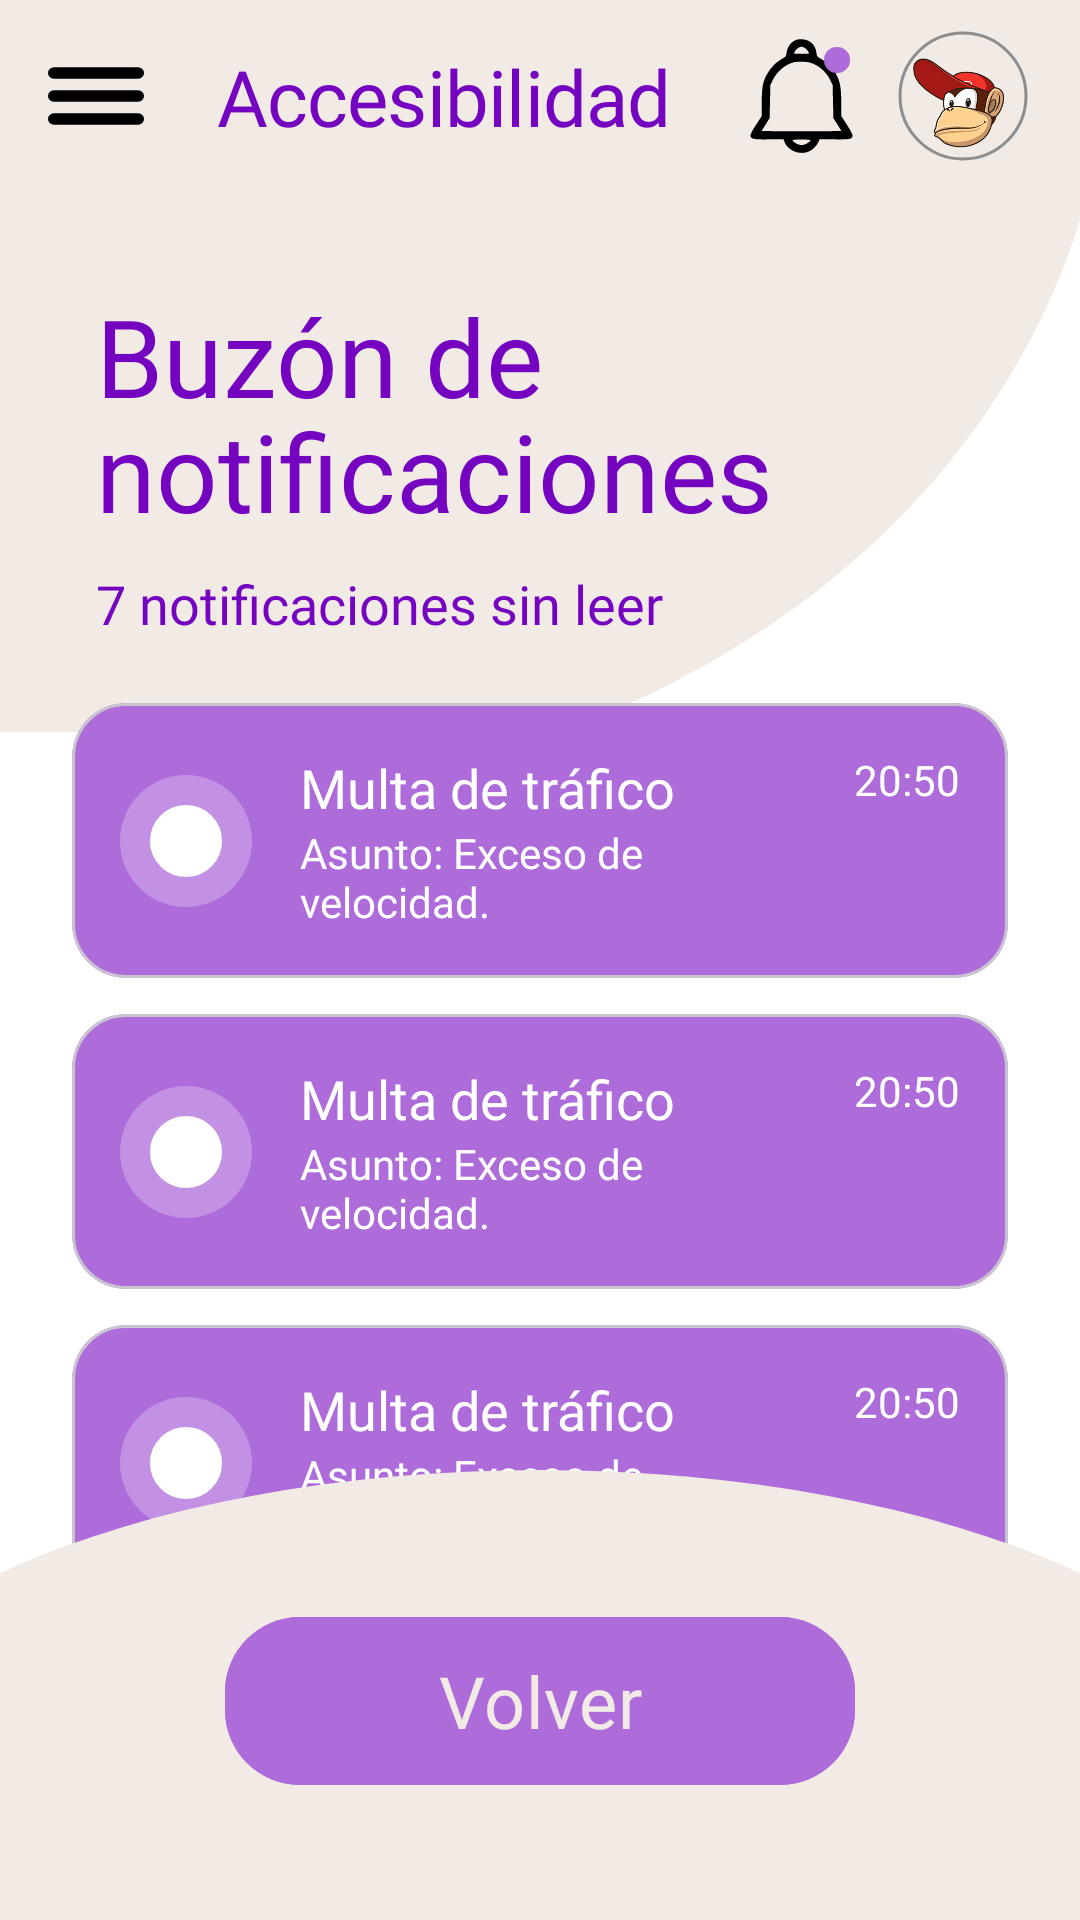

Android layout source for this screen:
<!-- AndroidManifest.xml: application theme Theme.PrototipoBanco -->
<!-- res/layout/activity_notificaciones.xml -->
<?xml version="1.0" encoding="utf-8"?>
<androidx.drawerlayout.widget.DrawerLayout xmlns:android="http://schemas.android.com/apk/res/android"
    xmlns:app="http://schemas.android.com/apk/res-auto"
    xmlns:tools="http://schemas.android.com/tools"
    android:id="@+id/main"
    android:layout_width="match_parent"
    android:layout_height="match_parent"
    android:fitsSystemWindows="false"
    tools:context=".Notificaciones">

    <androidx.constraintlayout.widget.ConstraintLayout
        android:layout_width="match_parent"
        android:layout_height="match_parent"
        android:background="@color/white">

        
        <include
            android:id="@+id/toolbar_superior_notif"
            layout="@layout/toolbar_superior"
            app:layout_constraintTop_toTopOf="parent" />

        
        <androidx.core.widget.NestedScrollView
            android:layout_width="match_parent"
            android:layout_height="0dp"
            android:clipToPadding="false"
            android:fillViewport="true"
            app:layout_constraintBottom_toBottomOf="parent"
            app:layout_constraintTop_toBottomOf="@id/toolbar_superior_notif">

            <LinearLayout
                android:layout_width="match_parent"
                android:layout_height="wrap_content"
                android:orientation="vertical"
                android:paddingBottom="180dp">

                
                <FrameLayout
                    android:id="@+id/header_container"
                    android:layout_width="match_parent"
                    android:layout_height="180dp">

                    
                    <LinearLayout
                        android:id="@+id/linearLayout"
                        android:layout_width="match_parent"
                        android:layout_height="200dp"
                        android:gravity="bottom|end"
                        app:layout_constraintTop_toTopOf="parent">

                        <View
                            android:id="@+id/fondo_redondo"
                            android:layout_width="600dp"
                            android:layout_height="510dp"
                            android:layout_marginEnd="-10dp"
                            android:background="@drawable/bg_cabecera_drawer"
                            android:backgroundTint="@color/ultra_claro"
                            tools:ignore="VisualLintBounds" />

                    </LinearLayout>
                    <LinearLayout
                        android:layout_width="match_parent"
                        android:layout_height="wrap_content"
                        android:layout_gravity="center_vertical"
                        android:layout_marginStart="32dp"
                        android:orientation="vertical">

                        <TextView
                            android:layout_width="wrap_content"
                            android:layout_height="wrap_content"
                            android:fontFamily="@font/inter_black"
                            android:text="@string/buzon_notificaciones"
                            android:textColor="@color/oscuro"
                            android:textSize="36sp"
                            android:lineSpacingExtra="-4sp" />

                        <TextView
                            android:layout_width="wrap_content"
                            android:layout_height="wrap_content"
                            android:layout_marginTop="8dp"
                            android:fontFamily="@font/inter_bold"
                            android:text="@string/notificaciones_sin_leer"
                            android:textColor="@color/oscuro"
                            android:textSize="18sp" />
                    </LinearLayout>
                </FrameLayout>

                
                <LinearLayout
                    android:layout_width="match_parent"
                    android:layout_height="wrap_content"
                    android:orientation="vertical"
                    android:paddingHorizontal="24dp"
                    android:layout_marginTop="-10dp">

                    <include layout="@layout/item_notificacion" android:id="@+id/n1" />
                    <include layout="@layout/item_notificacion" android:id="@+id/n2" />
                    <include layout="@layout/item_notificacion" android:id="@+id/n3" />
                    <include layout="@layout/item_notificacion" android:id="@+id/n4" />
                    <include layout="@layout/item_notificacion" android:id="@+id/n5" />
                    <include layout="@layout/item_notificacion" android:id="@+id/n6" />
                    <include layout="@layout/item_notificacion" android:id="@+id/n7" />

                </LinearLayout>

                <TextView
                    android:layout_width="match_parent"
                    android:layout_height="wrap_content"
                    android:layout_marginTop="24dp"
                    android:background="@color/ultra_claro"
                    android:fontFamily="@font/inter_bold"
                    android:gravity="center"
                    android:paddingVertical="12dp"
                    android:text="@string/notificaciones_leidas"
                    android:textColor="@color/claro"
                    android:textSize="18sp" />

                <LinearLayout
                    android:layout_width="match_parent"
                    android:layout_height="wrap_content"
                    android:orientation="vertical"
                    android:paddingHorizontal="24dp"
                    android:layout_marginTop="16dp">

                    <include layout="@layout/item_notificacion" android:id="@+id/nl1" />
                    <include layout="@layout/item_notificacion" android:id="@+id/nl2" />
                    <include layout="@layout/item_notificacion" android:id="@+id/nl3" />

                </LinearLayout>
            </LinearLayout>
        </androidx.core.widget.NestedScrollView>

        
        <include
            android:id="@+id/include_bottom_toolbar"
            layout="@layout/toolbar_inferior_clientes"
            android:layout_width="match_parent"
            android:layout_height="wrap_content"
            app:layout_constraintBottom_toBottomOf="parent" />

    </androidx.constraintlayout.widget.ConstraintLayout>

    
    <com.google.android.material.navigation.NavigationView
        android:id="@+id/nav_view"
        android:layout_width="290dp"
        android:layout_height="match_parent"
        android:layout_gravity="start"
        app:headerLayout="@layout/nav_cabecera"
        app:menu="@menu/nav_menu"
        app:itemTextColor="@color/oscuro"
        app:itemTextAppearance="@style/boton_llamativo" />

</androidx.drawerlayout.widget.DrawerLayout>
<!-- res/layout/toolbar_superior.xml (included above) -->
<?xml version="1.0" encoding="utf-8"?>
<com.google.android.material.appbar.AppBarLayout xmlns:android="http://schemas.android.com/apk/res/android"
    xmlns:app="http://schemas.android.com/apk/res-auto"
    android:id="@+id/toolbar_superior"
    android:layout_width="match_parent"
    android:layout_height="wrap_content"
    android:background="@color/ultra_claro">

    <androidx.constraintlayout.widget.ConstraintLayout
        android:layout_width="match_parent"
        android:layout_height="?attr/actionBarSize"
        android:paddingHorizontal="16dp">

        <ImageView
            android:id="@+id/btn_menu"
            android:layout_width="32dp"
            android:layout_height="32dp"
            android:src="@drawable/ic_menu_hamburguesa"
            android:contentDescription="@string/men"
            app:layout_constraintBottom_toBottomOf="parent"
            app:layout_constraintStart_toStartOf="parent"
            app:layout_constraintTop_toTopOf="parent"
            app:tint="@color/black" />

        <TextView
            android:id="@+id/titulo_toolbar"
            android:layout_width="wrap_content"
            android:layout_height="wrap_content"
            android:text="@string/accesibilidad"
            android:textAppearance="@style/titulo"
            android:textSize="26sp"
            app:layout_constraintBottom_toBottomOf="parent"
            app:layout_constraintEnd_toStartOf="@+id/btn_notificaciones"
            app:layout_constraintStart_toEndOf="@+id/btn_menu"
            app:layout_constraintTop_toTopOf="parent" />

        <FrameLayout
            android:id="@+id/btn_notificaciones"
            android:layout_width="wrap_content"
            android:layout_height="wrap_content"
            android:layout_marginEnd="12dp"
            app:layout_constraintBottom_toBottomOf="parent"
            app:layout_constraintEnd_toStartOf="@+id/btn_perfil"
            app:layout_constraintTop_toTopOf="parent">

            <ImageView
                android:layout_width="38dp"
                android:layout_height="38dp"
                android:contentDescription="@string/notificaciones"
                android:src="@drawable/ic_notif"
                app:tint="@color/black" />

            <View
                android:layout_width="10dp"
                android:layout_height="10dp"
                android:layout_gravity="top|end"
                android:layout_marginTop="2dp"
                android:layout_marginEnd="2dp"
                android:background="@android:drawable/presence_online"
                android:backgroundTint="@color/claro" />
        </FrameLayout>

        <com.google.android.material.imageview.ShapeableImageView
            android:id="@+id/btn_perfil"
            android:layout_width="46dp"
            android:layout_height="46dp"
            android:src="@drawable/ic_cliente"
            android:padding="2dp"
            android:background="@drawable/bg_titulo"
            android:backgroundTint="@color/mas_claro"
            app:strokeWidth="1dp"
            app:strokeColor="@color/grisaceo"
            app:shapeAppearanceOverlay="@style/ShapeAppearance.Material3.Corner.Full"
            app:layout_constraintBottom_toBottomOf="parent"
            app:layout_constraintEnd_toEndOf="parent"
            app:layout_constraintTop_toTopOf="parent" />

    </androidx.constraintlayout.widget.ConstraintLayout>

</com.google.android.material.appbar.AppBarLayout>
<!-- res/layout/item_notificacion.xml (included above) -->
<?xml version="1.0" encoding="utf-8"?>
<com.google.android.material.card.MaterialCardView xmlns:android="http://schemas.android.com/apk/res/android"
    xmlns:app="http://schemas.android.com/apk/res-auto"
    android:layout_width="match_parent"
    android:layout_height="wrap_content"
    android:layout_marginBottom="12dp"
    app:cardCornerRadius="18dp"
    app:cardElevation="0dp"
    app:cardBackgroundColor="@color/claro">

    <androidx.constraintlayout.widget.ConstraintLayout
        android:layout_width="match_parent"
        android:layout_height="wrap_content"
        android:padding="16dp">

        <ImageView
            android:id="@+id/icono_notif"
            android:layout_width="44dp"
            android:layout_height="44dp"
            android:src="@drawable/ic_info"
            android:background="@drawable/bg_circle_light_purple"
            android:backgroundTint="#40FFFFFF"
            android:padding="10dp"
            app:tint="@color/white"
            app:layout_constraintBottom_toBottomOf="parent"
            app:layout_constraintStart_toStartOf="parent"
            app:layout_constraintTop_toTopOf="parent" />

        <TextView
            android:id="@+id/titulo_notif"
            android:layout_width="0dp"
            android:layout_height="wrap_content"
            android:layout_marginStart="16dp"
            android:layout_marginEnd="8dp"
            android:fontFamily="@font/inter_bold"
            android:text="@string/multa_de_tr_fico"
            android:textColor="@color/white"
            android:textSize="18sp"
            app:layout_constraintEnd_toStartOf="@+id/fecha_notif"
            app:layout_constraintStart_toEndOf="@+id/icono_notif"
            app:layout_constraintTop_toTopOf="parent" />

        <TextView
            android:id="@+id/desc_notif"
            android:layout_width="0dp"
            android:layout_height="wrap_content"
            android:fontFamily="@font/inter"
            android:text="@string/asunto_exceso_de_velocidad"
            android:textColor="@color/white"
            android:textSize="14sp"
            app:layout_constraintEnd_toEndOf="@+id/titulo_notif"
            app:layout_constraintStart_toStartOf="@+id/titulo_notif"
            app:layout_constraintTop_toBottomOf="@+id/titulo_notif" />

        <TextView
            android:id="@+id/fecha_notif"
            android:layout_width="wrap_content"
            android:layout_height="wrap_content"
            android:fontFamily="@font/inter"
            android:text="@string/_20_50"
            android:textColor="@color/white"
            android:textSize="14sp"
            app:layout_constraintEnd_toEndOf="parent"
            app:layout_constraintTop_toTopOf="parent" />

    </androidx.constraintlayout.widget.ConstraintLayout>

</com.google.android.material.card.MaterialCardView>
<!-- res/layout/toolbar_inferior_clientes.xml (included above) -->
<?xml version="1.0" encoding="utf-8"?>
<androidx.constraintlayout.widget.ConstraintLayout xmlns:android="http://schemas.android.com/apk/res/android"
    xmlns:app="http://schemas.android.com/apk/res-auto"
    android:layout_width="match_parent"
    android:layout_height="wrap_content"
    android:background="@android:color/transparent">

    <LinearLayout
        android:id="@+id/linearLayout"
        android:layout_width="match_parent"
        android:layout_height="150dp"
        android:gravity="top|center"
        app:layout_constraintEnd_toEndOf="parent"
        app:layout_constraintStart_toStartOf="parent"
        app:layout_constraintTop_toTopOf="parent">

        <View
            android:id="@+id/fondo_redondo"
            android:layout_width="500dp"
            android:layout_height="225dp"
            android:background="@drawable/bg_bottom_curve" />
    </LinearLayout>

    <com.google.android.material.button.MaterialButton
        android:id="@+id/btn_volver"
        android:layout_width="210dp"
        android:layout_height="64dp"
        android:fontFamily="@font/inter_semibold"
        android:layout_marginTop="45dp"
        android:text="@string/volver"
        android:textColor="@color/ultra_claro"
        android:textSize="24sp"
        app:backgroundTint="@color/claro"
        app:cornerRadius="25dp"
        app:layout_constraintEnd_toEndOf="parent"
        app:layout_constraintStart_toStartOf="@+id/linearLayout"
        app:layout_constraintTop_toTopOf="@+id/linearLayout" />

</androidx.constraintlayout.widget.ConstraintLayout>
<!-- res/layout/nav_cabecera.xml (included above) -->
<?xml version="1.0" encoding="utf-8"?>
<FrameLayout
    xmlns:android="http://schemas.android.com/apk/res/android"
    xmlns:app="http://schemas.android.com/apk/res-auto"
    android:orientation="vertical"
    android:layout_width="290dp"
    android:layout_height="wrap_content"
    android:background="@android:color/transparent"
    android:theme="@style/ThemeOverlay.AppCompat.Dark">

    <LinearLayout
        android:id="@+id/linearLayout"
        android:layout_width="match_parent"
        android:layout_height="275dp"
        android:gravity="bottom|center">

        <View
            android:id="@+id/fondo_redondo"
            android:layout_width="500dp"
            android:layout_height="375dp"
            android:layout_marginEnd="100dp"
            android:background="@drawable/bg_cabecera_drawer" />

    </LinearLayout>


    <ImageView
        android:id="@+id/btn_menu"
        android:layout_width="32dp"
        android:layout_height="32dp"
        android:layout_marginStart="16dp"
        android:layout_marginTop="16dp"
        android:src="@drawable/ic_menu_hamburguesa"
        android:contentDescription="@string/menu"
        app:tint="@color/oscuro" />

    <com.google.android.material.imageview.ShapeableImageView
        android:id="@+id/btn_perfil"
        android:layout_width="90dp"
        android:layout_height="90dp"
        android:layout_marginTop="20dp"
        android:layout_marginStart="180dp"
        android:src="@drawable/ic_cliente"
        android:padding="2dp"
        android:background="@drawable/bg_titulo"
        android:backgroundTint="@color/ultra_claro"
        app:shapeAppearanceOverlay="@style/ShapeAppearance.Material3.Corner.Full" />

    <TextView
        android:layout_width="180dp"
        android:layout_height="wrap_content"
        android:layout_marginStart="25dp"
        android:layout_marginTop="70dp"
        android:text="@string/nombre_cliente"
        android:textAppearance="@style/titulo"
        android:textColor="@color/ultra_claro"
        android:textSize="35sp"
        android:textStyle="bold" />

    <TextView
        android:id="@+id/tv_saldo_nav"
        android:layout_width="wrap_content"
        android:layout_height="wrap_content"
        android:text="@string/valor_saldo"
        android:layout_marginStart="25dp"
        android:layout_marginTop="170dp"
        android:textAppearance="@style/titulo"
        android:textColor="@color/claro"
        android:textSize="30sp"
        android:layout_marginBottom="16dp"/>

    <TextView
        android:layout_width="wrap_content"
        android:layout_height="wrap_content"
        android:text="@string/mi_perfil"
        android:layout_marginStart="50dp"
        android:layout_marginTop="220dp"
        android:textAppearance="@style/subtitulo"
        android:layout_marginBottom="16dp"/>

</FrameLayout>
<!-- resources referenced by this layout -->
<resources>
  <color name="black">#FF000000</color>
  <color name="claro">#AD6CD9</color>
  <color name="grisaceo">#8D8D8D</color>
  <color name="mas_claro">#D8BDF2</color>
  <color name="oscuro">#7404BF</color>
  <color name="ultra_claro">#FFF2EAE4</color>
  <color name="white">#FFFFFFFF</color>
  <!-- drawable bg_bottom_curve (drawable) -->
  <?xml version="1.0" encoding="utf-8"?>
  <shape xmlns:android="http://schemas.android.com/apk/res/android"
      android:shape="oval">
      <solid android:color="@color/ultra_claro" />
      <size
          android:width="490dp"
          android:height="225dp" />
  
  </shape>
  <!-- drawable bg_cabecera_drawer (drawable) -->
  <?xml version="1.0" encoding="utf-8"?>
  <shape xmlns:android="http://schemas.android.com/apk/res/android"
      android:shape="oval">
      <solid android:color="@color/mas_claro" />
      <size
          android:width="500dp"
          android:height="375dp" />
  
  </shape>
  <!-- drawable bg_circle_light_purple (drawable) -->
  <?xml version="1.0" encoding="utf-8"?>
  <shape xmlns:android="http://schemas.android.com/apk/res/android"
      android:shape="oval">
      <solid android:color="#DDD0F0" />
  </shape>
  <!-- drawable ic_menu_hamburguesa (drawable) -->
  <?xml version="1.0" encoding="utf-8"?>
  <layer-list xmlns:android="http://schemas.android.com/apk/res/android">
      
      <item
          android:top="4dp"
          android:bottom="16dp">
          <shape android:shape="rectangle">
              <solid android:color="@color/black" />
              <size
                  android:width="25dp"
                  android:height="3dp"
                  />
              <corners android:radius="4dp" />
          </shape>
      </item>
  
      
      <item
          android:top="10dp"
          android:bottom="10dp">
          <shape android:shape="rectangle">
              <solid android:color="@color/black" />
              <corners android:radius="4dp" />
          </shape>
      </item>
  
      
      <item
          android:top="16dp"
          android:bottom="4dp">
          <shape android:shape="rectangle">
              <solid android:color="@color/black" />
              <corners android:radius="4dp" />
          </shape>
      </item>
  </layer-list>
  <string name="_20_50">20:50</string>
  <string name="accesibilidad">Accesibilidad</string>
  <string name="asunto_exceso_de_velocidad">Asunto: Exceso de velocidad.</string>
  <string name="buzon_notificaciones">Buzón de\nnotificaciones</string>
  <string name="men">Menú</string>
  <string name="menu">Menú</string>
  <string name="mi_perfil">Mi perfil</string>
  <string name="multa_de_tr_fico">Multa de tráfico</string>
  <string name="nombre_cliente" translatable="false">Eufrasio Martínez</string>
  <string name="notificaciones">Notificaciones</string>
  <string name="notificaciones_leidas">Notificaciones ya leídas</string>
  <string name="notificaciones_sin_leer">7 notificaciones sin leer</string>
  <string name="valor_saldo">5.777,23€</string>
  <string name="volver">Volver</string>
  <style name="boton_llamativo">
          <item name="android:textSize">16sp</item>
          <item name="android:textColor">@color/white</item>
          <item name="android:fontFamily">@font/inter_extrabold</item>
      </style>
  <style name="subtitulo">
          <item name="android:textSize">20sp</item>
          <item name="android:letterSpacing">-0.01</item>
          <item name="android:textColor">@color/oscuro</item>
          <item name="android:fontFamily">@font/inter_bold</item>
      </style>
  <style name="titulo">
          <item name="android:textSize">38sp</item>
          <item name="android:fontFamily">@font/inter_black</item>
          <item name="android:letterSpacing">-0.01</item>
          <item name="android:textColor">@color/oscuro</item>
      </style>
  <style name="Theme.PrototipoBanco" parent="Base.Theme.PrototipoBanco" />
  <color name="info">#0077FF</color>
  <style name="Base.Theme.PrototipoBanco" parent="Theme.Material3.DayNight.NoActionBar">
          
          
      </style>
</resources>
